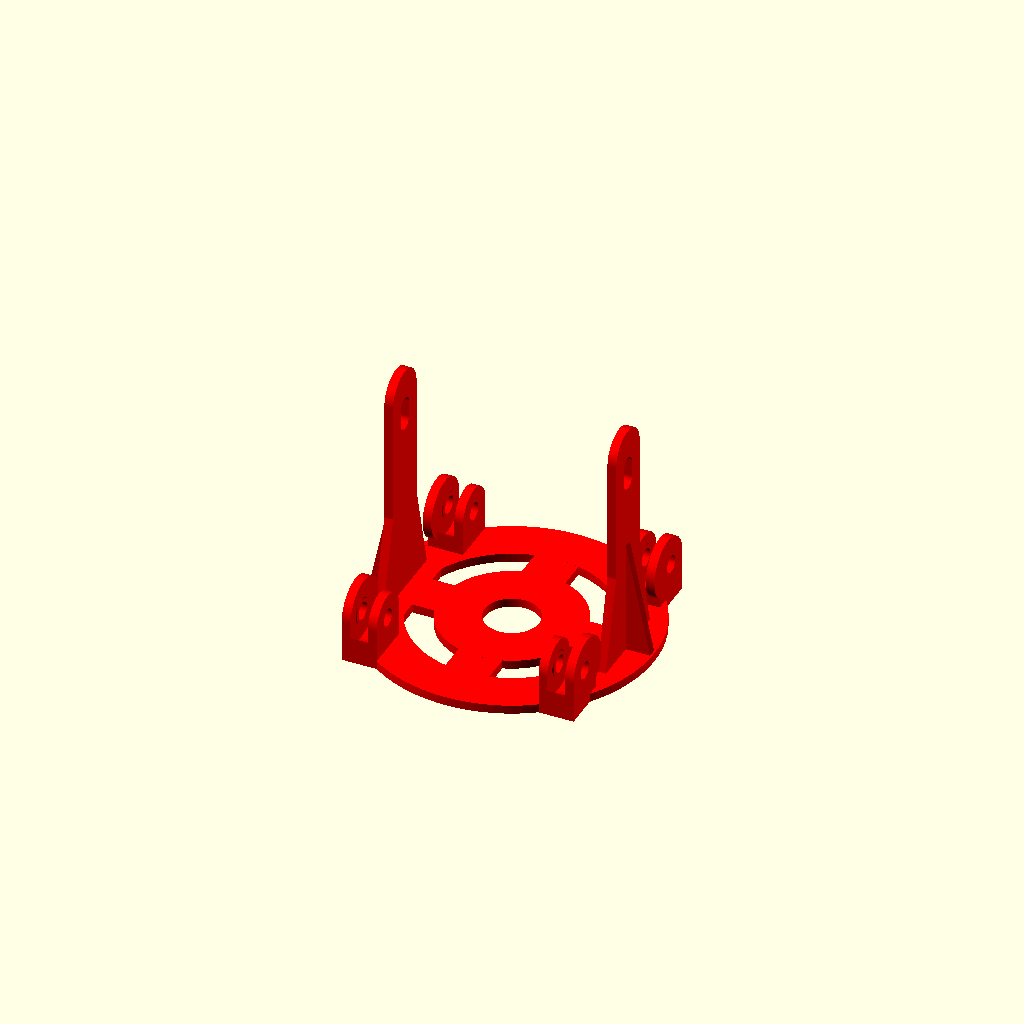
Cell 1: rendered with the file's own defaults.
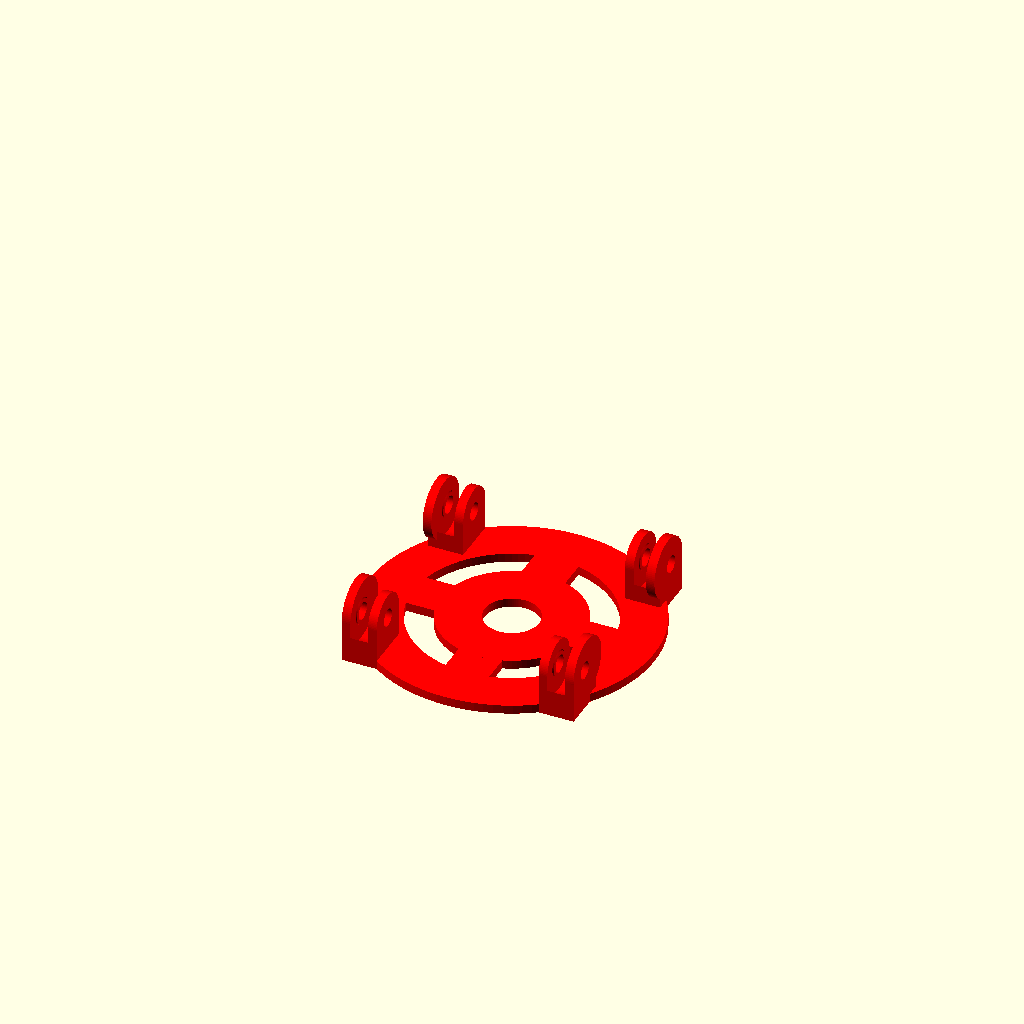
Cell 2: the same model with retainer_include = "exclude".
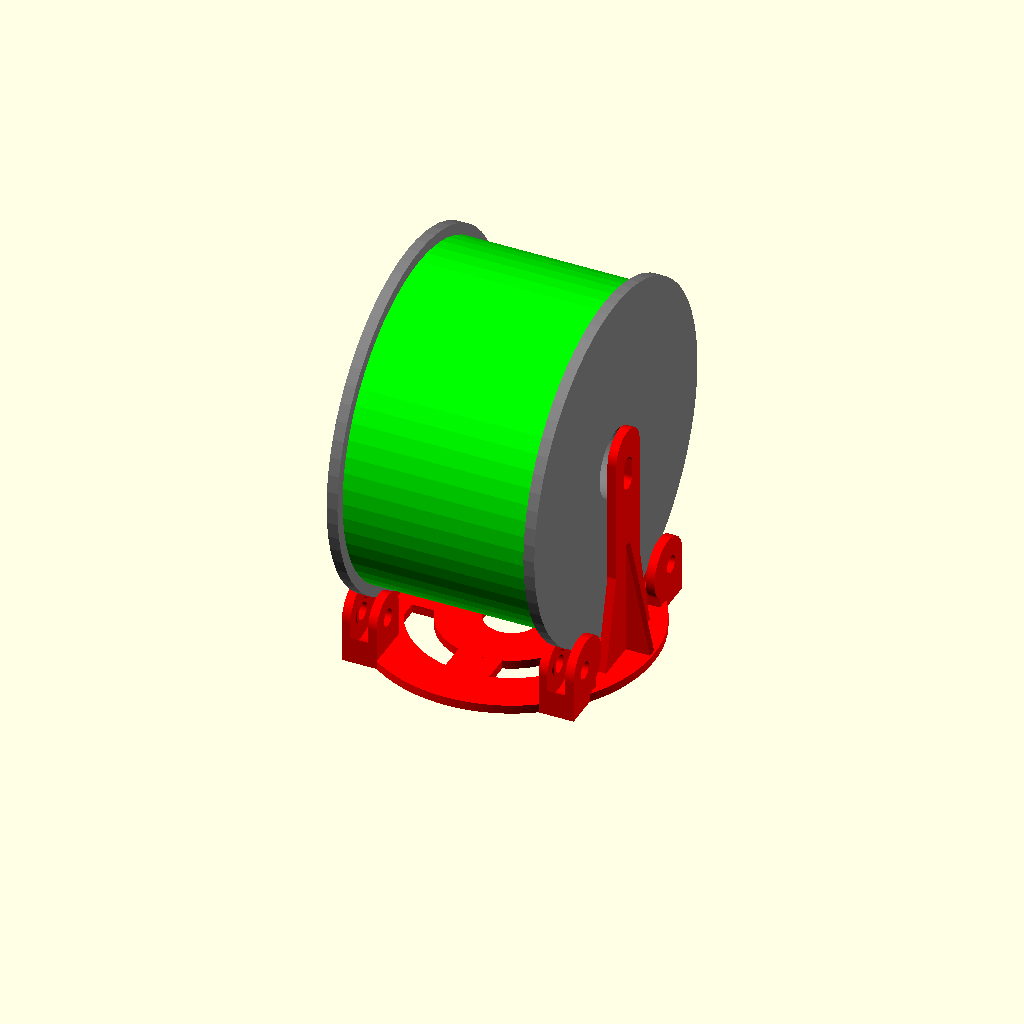
Cell 3: the same model with display_spool = "show".
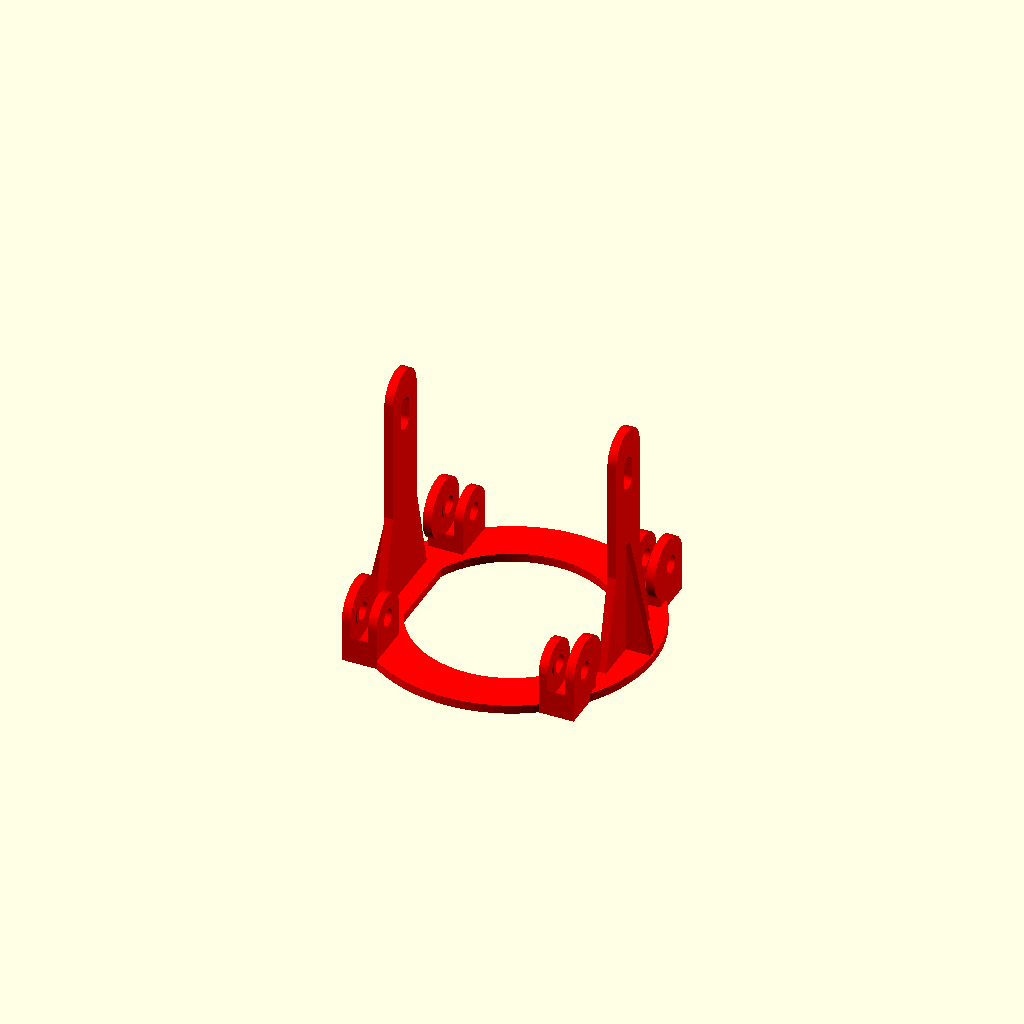
Cell 4: the same model with cross_brace_include = "exclude".
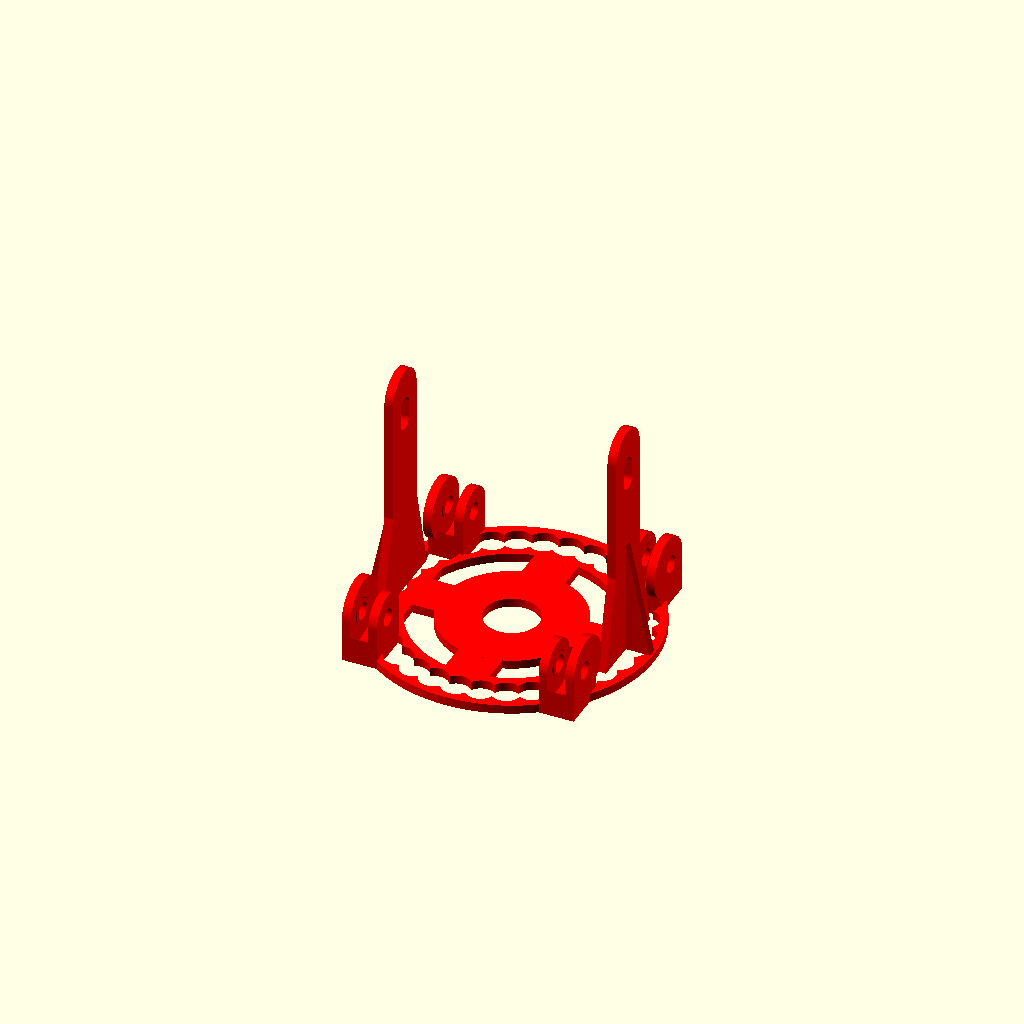
Cell 5: the same model with ring_cutouts = 32.
All cells are drawn from one camera (rotation 55°, 0°, 25°, orthographic, colour scheme Cornfield), so only the parameter changes between them.
OpenSCAD source file scadFiles/176442/862133.scad:
/***********************************************************************************************************************************

Universal Spool Roller Ring Designed by: Mike Thompson 8/8/2013, http://www.thingiverse.com/mike_linus

V2 Updated 11/8/2014 by Mike Thompson: improved handling of cutouts when using retainers



Licensing: This work is licensed under a Creative Commons Attribution-NonCommercial-ShareAlike 3.0 Australia License.  Further 

information is available here - http://creativecommons.org/licenses/by-nc-sa/3.0/au/deed.en_GB



The spool roller is the ideal platform for simple, low cost, light, convenient and effective filament spool mounting.  It is easy to build with 

minimal hardware, requires minimal effort to mount and dismount spools and takes up minimal space.  This design was motivated by the

basic simplicity and efficiency of the roller configuration while trying to address the inherent weaknesses in existing designs.  



Some of the key issues with existing designs are:

- lack of parametric designs that can handle all typical spool dimensions

- instability causing the spool to dislodge when the spool weight is low or while using large diameter narrow spools

- inability to mount at any angle which is often required when working in limited space or feed angles are critical

- the need for additional metal components (apart from bearings)

- difficulty in changing spools quickly.



This design addresses these deficiencies by providing increased lateral stability in the base

and the addition of retainers to prevent dislodgement, regardless of the spool weight or even base angle. By selecting

appropriate values for improved stiffness and strength, the spool can be mounted at any angle, even inverted.



Key features:

- Ring structure provides better stability with minimal filament and suffers less ABS print warping compared to straight edges

- Retainers prevent spool dislodging when weight reduced and allow mounting at any angle

- Inner flanges on bearing holders negate the need for washers on the base

- Fully parametric design allows complete control of all options from minimal lightweight to reinforced multi-angle mounted designs



Instructions: alter the values below for the required configuration. The minimal configuration without retainers requires

4 x M8 bolts and nuts and 4 x 608 bearings. If using retainers, use threaded rod between the retainers to secure 2 retainer bearings.

See my nuts and bolts collection for printable versions of all the required threasded rod, washers and nuts - All parts are printable

except the bearings. Recommend using at least 40% fill. Note: The ring style base will require a slightly larger build platform than

a radial design. Some objects used in differencing have small values eg. 0.1 added to fix display anomalies when using preview mode

(f5) to render with OpenCSG, rather than the full CGAL render (f6). 

************************************************************************************************************************************/



/**************************************************************************

Enter the values corresponding to your spool requirements in this section

***************************************************************************/



/* [Spool Dimensions] */



//The thickness of the outer perimeter walls of the spool (the edge in contact with the bearings)

spool_wall     		= 5;		

//The dimension of the spool from the centre of the flange in contact with the bearing to the centre of the opposite flange. Examples: Lybina 300m Spool = 160, Bilby 1Kg = 90

spool_width    		= 90;

//The diameter of the outer edges of the spool body (not the filament section outer diameter). Examples: Lybina 300m Spool = 204, Bilby 1Kg = 160	

spool_diameter 		= 160;	

//The diameter of the hole inside the spool. Examples: Lybina 300m Spool = 104, Bilby 1Kg = 32

hole_diameter  		= 32;	



/* [Bearing Dimensions] */



//The outer diameter of the bearing. Default 22 for standard 608 bearing

bearing_diameter  	= 22;	

//The side to side dimension of the bearing + allowed gap to wall e.g. 7(608 Bearing) + 0.5 gap either side  = 7 + 1 = 8

bearing_thickness 	= 8;		

//This is the diameter of the bolt to be used to secure the bearings. Default 8 for standard M8 bolts

bolt_diameter     	= 8;		



/* [Retainer Options] */



//Generate side retainers to stop the spool from lifting or tipping off the base and to support alternate angle mounting with the use of a retainer rod

retainer_include		= "include";//[include,exclude]

//offset from bearing line for retainer to accommodate spool centre extending beyond bearing line. Examples: Lybina 300m Spool = 5. Most spools = 0 (spool centre flush with rim)

retainer_offset		= 0;	



/************************************************************************************************************

The following values may be altered to increase/decrease stiffness and strength and tweak the ring dimensions

*************************************************************************************************************/



/* [Advanced Options] */



//Show Spool to visualise dimensions. Remember to hide for final compilation

display_spool		= "hide";//[hide,show]		

//Cross bracing is recommended when flexing needs to be reduced such as mounting on an angle

cross_brace_include	= "include";//[include,exclude]		

//Number of cutouts in main ring. Use 0 for maximum rigidity

ring_cutouts			= 0;//[0:32]		

//width of ring section. Recommend 20 or larger values if large base or if not mounting horizontally

ring_width 			= 20;	

//Offset of ring radius from centre of bearing mount. Higher values reduce effective ring_radius

ring_offset			= 10;		

//margin for up/down adjustment of retainer bearing cutout

retainer_margin		= 5;		

//The thickness of the bearing holder and retainer

holder_wall        	= 4;		

//The thickness of the base of the stand

holder_base_height 	= 4;		



/*********************************************************************************************************

The following values should not be changed

**********************************************************************************************************/



holder_base_length 	= spool_diameter/1.5; //Length based on ratio to maintain stability in proportion to spool diameter

holder_bearing_height	= bearing_diameter/2+(holder_base_height*2);

ring_radius			= sqrt(((spool_width/2-2*holder_wall)*(spool_width/2-2*holder_wall)) + ((holder_base_length/2)*(holder_base_length/2)));

ring_edge			= ring_radius+(ring_width/2)-ring_offset; 		//outer edge of ring

spool_height			= sqrt((spool_diameter/2*spool_diameter/2)-((holder_base_length/2-bearing_diameter)*(holder_base_length/2-bearing_diameter)))+bearing_diameter;



module spool()  //For display only

{

	$fn = 64; //lower resolution for display only to reduce compile time

	rotate([0, 90, 0])

	difference()

	{

		union()

		{

			color("gray")

			translate([0, 0, (spool_width / 2)])

			cylinder(r = spool_diameter / 2, h = spool_wall, center = true);

			color("gray")

			translate([0, 0, -(spool_width / 2)])

			cylinder(r = spool_diameter / 2, h = spool_wall, center = true);

			color("lime")

			translate([0, 0, 0])

			cylinder(r = spool_diameter / 2 - spool_wall, h = spool_width - spool_wall, center = true);

			if (retainer_offset>0)

			{

				color("gray")

				translate([0, 0, (spool_width / 2)+retainer_offset])

				cylinder(r = (hole_diameter / 2)+1, h = retainer_offset, center = true);

				color("gray")

				translate([0, 0, -(spool_width / 2)-retainer_offset])

				cylinder(r = (hole_diameter / 2)+1, h = retainer_offset, center = true);

			}	

		}

		color("gray")

		cylinder(r = hole_diameter / 2, h = spool_width + 2*spool_wall + retainer_offset + 0.1, center = true);

	}

}



module bearing_mount() //the main bearing holder. Comment out the flanges module if using washers instead.

{

	difference()

	{

		union()

		{

			rotate([0, 90, 0])

			cylinder(r = bearing_diameter / 2, 

					 h = bearing_thickness + (holder_wall * 2), 

					 center = true);

		

			translate([0, 0, -holder_bearing_height / 2])

			cube([bearing_thickness + holder_wall * 2, 

				  bearing_diameter, 

				  holder_bearing_height], 

				  center = true);

			

			translate([bearing_thickness/2,-bolt_diameter/3,0])	//Spool guard

			rotate([0,90,0])

			cylinder(h=holder_wall, 

					r=((bearing_diameter/2)+bolt_diameter/3));	

		}

		

		rotate([0, 90, 0])

		cylinder(r = bearing_diameter / 2 + 2, 

				 h = bearing_thickness, 

				 center = true);			



		rotate([0, 90, 0])

		cylinder(r = bolt_diameter/2, 

				 h = spool_wall + bearing_thickness * 2 + 0.1, 

		 		center = true);

	}

	flanges(); //comment out if using fender washers instead 

}



module flanges() //creates tapered flanges to hold the bearings without the use of washers

{

	difference()

	{

		union()

		{

			rotate([0, 90, 0])

			cylinder(r1 = (bolt_diameter/2)+2, 

					r2 = 1, 

					h = bearing_thickness, 

		 			center = true);							



			rotate([0, 90, 0])

			cylinder(r2 = (bolt_diameter/2)+2, 

					r1=1, 

					h = bearing_thickness, 

		 			center = true);										

		}



		rotate([0, 90, 0])

		cylinder(r = (bolt_diameter/2)+2, 

				 h = bearing_thickness-1, 

	 			center = true);							



		rotate([0, 90, 0])

		cylinder(r = bolt_diameter/2, 

				 h = spool_wall + bearing_thickness * 2 + 0.1, 

		 		center = true);

	}

}



module retainer() //creates bearing holders to trap the centre of the spool, prevent tip over and allow mounting at any angle

{

	difference()

	{

		union()

		{

			hull()

			{	//vertical support

				translate([0,-(bolt_diameter+15)/2,0])cube([holder_wall, bolt_diameter+15, spool_height-(hole_diameter/2)],center=false); 

				//round end cap

				translate([holder_wall/2,0,spool_height-(hole_diameter/2)+bearing_diameter])rotate([0,90,0])cylinder(r=(bolt_diameter+15)/2,h=holder_wall, center=true);

			}



			//triangular x brace

			translate([holder_wall/2, holder_wall/2, 0]) 																					

				rotate([90,0,0])linear_extrude (height=holder_wall, convexity=4)

				{

					polygon(points=[[0,0],[ring_edge-(spool_width/2+bearing_thickness/2+retainer_offset)-holder_wall/2,0],[0,spool_height-20-retainer_margin*2]]);

				}

		}		

		hull() //retainer bolt cutout

		{

			//bolt hole top

			translate([-0.5, 0, spool_height-(hole_diameter/2)+(bearing_diameter/2)+(retainer_margin)])

				rotate([0,90,0])cylinder(r=(bolt_diameter)/2,h=holder_wall+1);



			//bolt hole bottom

			translate([-0.5, 0, spool_height-(hole_diameter/2)+(bearing_diameter/2)-(retainer_margin/2)])

				rotate([0,90,0])cylinder(r=(bolt_diameter)/2,h=holder_wall+1);			

		}

	}



	//triangular y braces

	translate([holder_wall,(bolt_diameter+15)/2,0])rotate([0,-90,0])linear_extrude (height=holder_wall, convexity=4)

	{

		polygon(points=[[0,0],[((spool_diameter / 2)+(bearing_diameter/2))/2,0],[0,bearing_diameter/2]]);

	}

	mirror([0,1,0])translate([holder_wall,(bolt_diameter+15)/2,0])rotate([0,-90,0])linear_extrude (height=holder_wall, convexity=4)

	{

		polygon(points=[[0,0],[((spool_diameter / 2)+(bearing_diameter/2))/2,0],[0,bearing_diameter/2]]);

	}

	//lateral brace particularly important when retainer not supported by the outer ring eg. tall and thin spool

	translate([holder_wall/2,0,holder_base_height/2])cube([ring_width, ring_radius*2, holder_base_height], center=true);



}



module ring_cutouts() //creates holes in ring.  Use the ring_cutouts variable above to set the number of holes 

{

	for (i= [1:ring_cutouts])

	{

		translate([cos(360/ring_cutouts*i)*(ring_radius-ring_offset), sin(360/ring_cutouts*i)*(ring_radius-ring_offset), 0 ])

		cylinder(r=ring_width/3,h=holder_base_height+0.2);

	}

}



module ring()  //creates the base ring structure

{

	difference()

	{

		cylinder(r=ring_edge,h=holder_base_height);

		translate([0,0,-0.1])cylinder(r=ring_radius-(ring_width/2)-ring_offset,h=holder_base_height+0.2);

		translate([0,0,-0.1])ring_cutouts(); 

	}

}



module cross_brace()

{

	difference()

	{

		union()

		{

			translate([0,0,holder_base_height/2])cube([(ring_radius-(ring_width/2)-ring_offset)*2+3, ring_width, holder_base_height], center=true);

			translate([0,0,holder_base_height/2])cube([ring_width, (ring_radius-(ring_width/2)-ring_offset)*2+3, holder_base_height], center=true);

			cylinder(r=ring_radius/2+(ring_width/2)-ring_offset,h=holder_base_height);

		}

		translate([0,0,-0.1])cylinder(r=ring_radius/2-(ring_width/2)-ring_offset,h=holder_base_height+0.2);

	}

}



module base()  //builds the final object

{

	$fn = 100; //make curves high resolution for final build

	color([1, 0, 0])

	translate([0, 0, -spool_height])

	union()

	{

		ring();



 		if (cross_brace_include!="exclude") //change the "cross_brace_include" value to "exclude" if no bracing required

		{

			cross_brace();

		}

		

		if (retainer_include!="exclude") //change the "retainer_include" value to "exclude" if no retainer required

		{

			difference()

			{

				union()

				{

					translate([spool_width/2+bearing_thickness/2+retainer_offset, 0, 0])retainer();

					mirror([1,0,0])translate([spool_width/2+bearing_thickness/2+retainer_offset, 0, 0])retainer();	

				}

				difference() //trim lateral brace to fit inside ring

				{

					translate([0,0,-0.1])cylinder(r=ring_radius*2,h=holder_base_height+0.2);

					translate([0,0,-0.1])cylinder(r=ring_edge-ring_width,h=holder_base_height+0.2);

				}	

			}

		}

		

		translate([spool_width/2, 

				   holder_base_length/2 - bearing_diameter/2, 

				   holder_bearing_height])

		bearing_mount();



		translate([-spool_width / 2,

				holder_base_length / 2 - bearing_diameter / 2,

				holder_bearing_height])

		mirror([1,0,0])bearing_mount();



		translate([spool_width / 2, 

				  -(holder_base_length / 2 - bearing_diameter / 2),

				holder_bearing_height])		

		mirror([0,1,0])bearing_mount();



		translate([-spool_width / 2,

				-(holder_base_length / 2 - bearing_diameter / 2),

				holder_bearing_height])

		mirror([0,1,0])mirror([1,0,0])bearing_mount();

	}

}

	

//****************************	

//Build!

//****************************



base();

echo("Print bed size X/Y required =",ring_edge*2); //calculate build area - useful if large print area required that exceeds print bed.  Increase ring_offset to reduce ring radius and build area to required value. Note: reducing ring radius may reduce the support for the bearing holders.

if (display_spool!="hide")

{

	spool(); 		//show spool position - change "display_spool" value to "hide" before generating final compilation

}
Parameter table extracted from the source (name, type, default, range or options):
spool_wall: number, default 5
spool_width: number, default 90
spool_diameter: number, default 160
hole_diameter: number, default 32
bearing_diameter: number, default 22
bearing_thickness: number, default 8
bolt_diameter: number, default 8
retainer_include: string, default "include", options "include", "exclude"
retainer_offset: number, default 0
display_spool: string, default "hide", options "hide", "show"
cross_brace_include: string, default "include", options "include", "exclude"
ring_cutouts: number, default 0, range 0 to 32
ring_width: number, default 20
ring_offset: number, default 10
retainer_margin: number, default 5
holder_wall: number, default 4
holder_base_height: number, default 4
